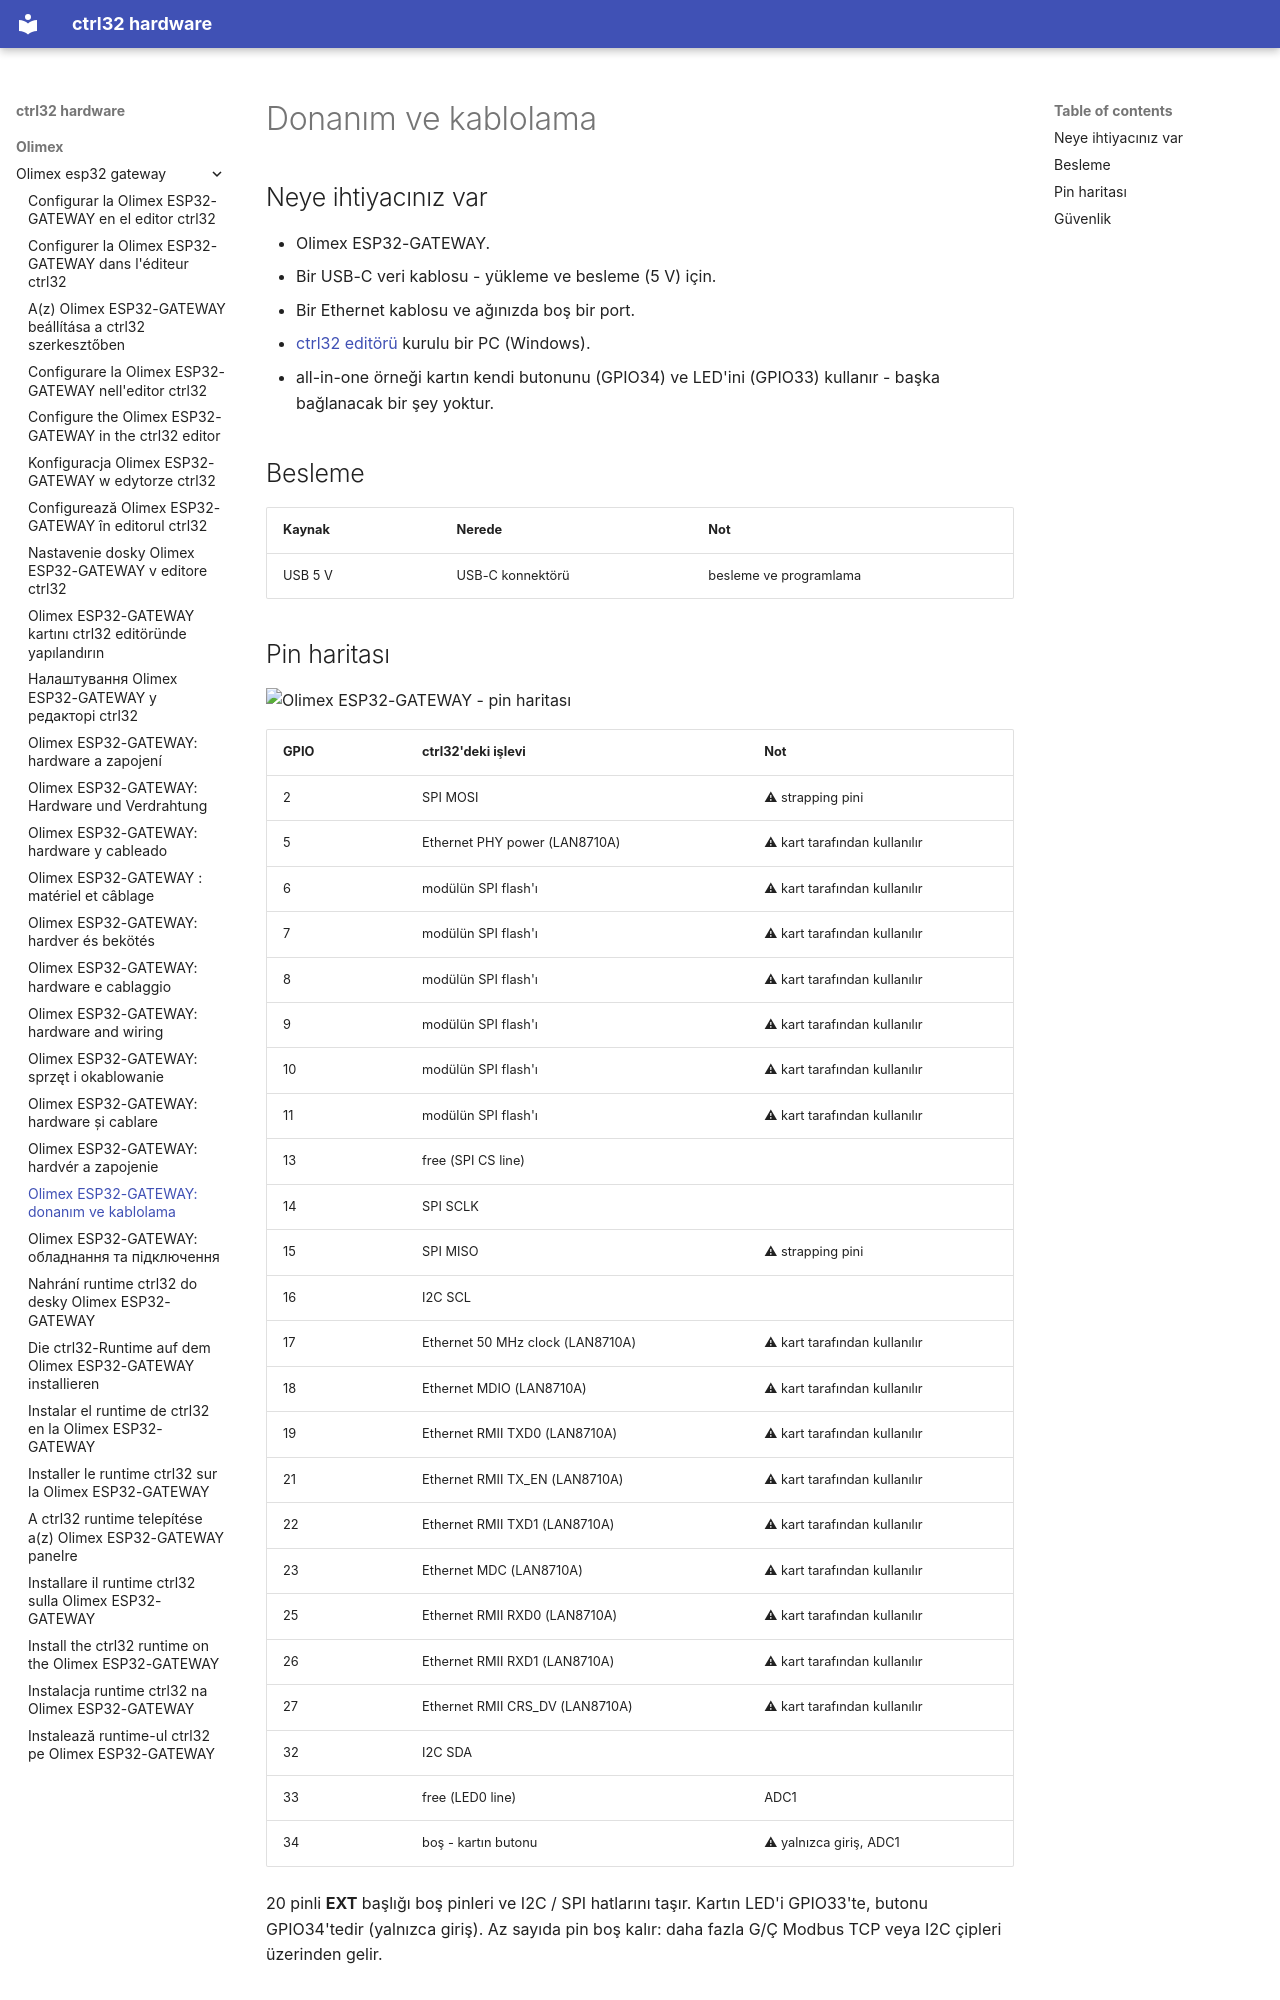

repository: ctrl32/hardware · page: olimex/olimex-esp32-gateway/hardware.tr/index.html · generator: mkdocs

---
title: 'Olimex ESP32-GATEWAY: donanım ve kablolama'
slug: hardware
sidebar_position: 20
image: pinout/pinout.png
image_alt: Olimex ESP32-GATEWAY - pin haritası
tags:
- esp32
- ethernet
- gateway
- olimex
---

# Donanım ve kablolama

## Neye ihtiyacınız var

- Olimex ESP32-GATEWAY.
- Bir USB-C veri kablosu - yükleme ve besleme (5 V) için.
- Bir Ethernet kablosu ve ağınızda boş bir port.
- [ctrl32 editörü](https://ctrl32.com/download/) kurulu bir PC (Windows).
- all-in-one örneği kartın kendi butonunu (GPIO34) ve LED'ini (GPIO33) kullanır - başka bağlanacak bir şey yoktur.

## Besleme

| Kaynak | Nerede | Not |
|---|---|---|
| USB 5 V | USB-C konnektörü | besleme ve programlama |

## Pin haritası

![Olimex ESP32-GATEWAY - pin haritası](pinout/pinout.png)

| GPIO | ctrl32'deki işlevi | Not |
|---|---|---|
| 2 | SPI MOSI | ⚠ strapping pini |
| 5 | Ethernet PHY power (LAN8710A) | ⚠ kart tarafından kullanılır |
| 6 | modülün SPI flash'ı | ⚠ kart tarafından kullanılır |
| 7 | modülün SPI flash'ı | ⚠ kart tarafından kullanılır |
| 8 | modülün SPI flash'ı | ⚠ kart tarafından kullanılır |
| 9 | modülün SPI flash'ı | ⚠ kart tarafından kullanılır |
| 10 | modülün SPI flash'ı | ⚠ kart tarafından kullanılır |
| 11 | modülün SPI flash'ı | ⚠ kart tarafından kullanılır |
| 13 | free (SPI CS line) |  |
| 14 | SPI SCLK |  |
| 15 | SPI MISO | ⚠ strapping pini |
| 16 | I2C SCL |  |
| 17 | Ethernet 50 MHz clock (LAN8710A) | ⚠ kart tarafından kullanılır |
| 18 | Ethernet MDIO (LAN8710A) | ⚠ kart tarafından kullanılır |
| 19 | Ethernet RMII TXD0 (LAN8710A) | ⚠ kart tarafından kullanılır |
| 21 | Ethernet RMII TX_EN (LAN8710A) | ⚠ kart tarafından kullanılır |
| 22 | Ethernet RMII TXD1 (LAN8710A) | ⚠ kart tarafından kullanılır |
| 23 | Ethernet MDC (LAN8710A) | ⚠ kart tarafından kullanılır |
| 25 | Ethernet RMII RXD0 (LAN8710A) | ⚠ kart tarafından kullanılır |
| 26 | Ethernet RMII RXD1 (LAN8710A) | ⚠ kart tarafından kullanılır |
| 27 | Ethernet RMII CRS_DV (LAN8710A) | ⚠ kart tarafından kullanılır |
| 32 | I2C SDA |  |
| 33 | free (LED0 line) | ADC1 |
| 34 | boş - kartın butonu | ⚠ yalnızca giriş, ADC1 |

20 pinli **EXT** başlığı boş pinleri ve I2C / SPI hatlarını taşır. Kartın
LED'i GPIO33'te, butonu GPIO34'tedir (yalnızca giriş). Az sayıda pin boş
kalır: daha fazla G/Ç Modbus TCP veya I2C çipleri üzerinden gelir.
